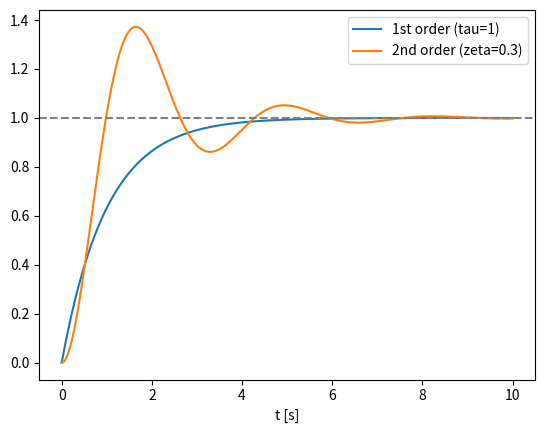

Here is the Python script that generated this plot:
import numpy as np
import matplotlib.pyplot as plt

t = np.linspace(0, 10, 500)
tau = 1.0
y1 = 1 - np.exp(-t / tau)                       # 1차 계단 응답

wn, zeta = 2.0, 0.3                              # 2차: 감쇠 진동
wd = wn * np.sqrt(1 - zeta**2)
y2 = 1 - np.exp(-zeta*wn*t) * (np.cos(wd*t) + zeta*wn/wd*np.sin(wd*t))

plt.plot(t, y1, label='1st order (tau=1)')
plt.plot(t, y2, label='2nd order (zeta=0.3)')
plt.axhline(1, color='gray', ls='--'); plt.legend(); plt.xlabel('t [s]')
